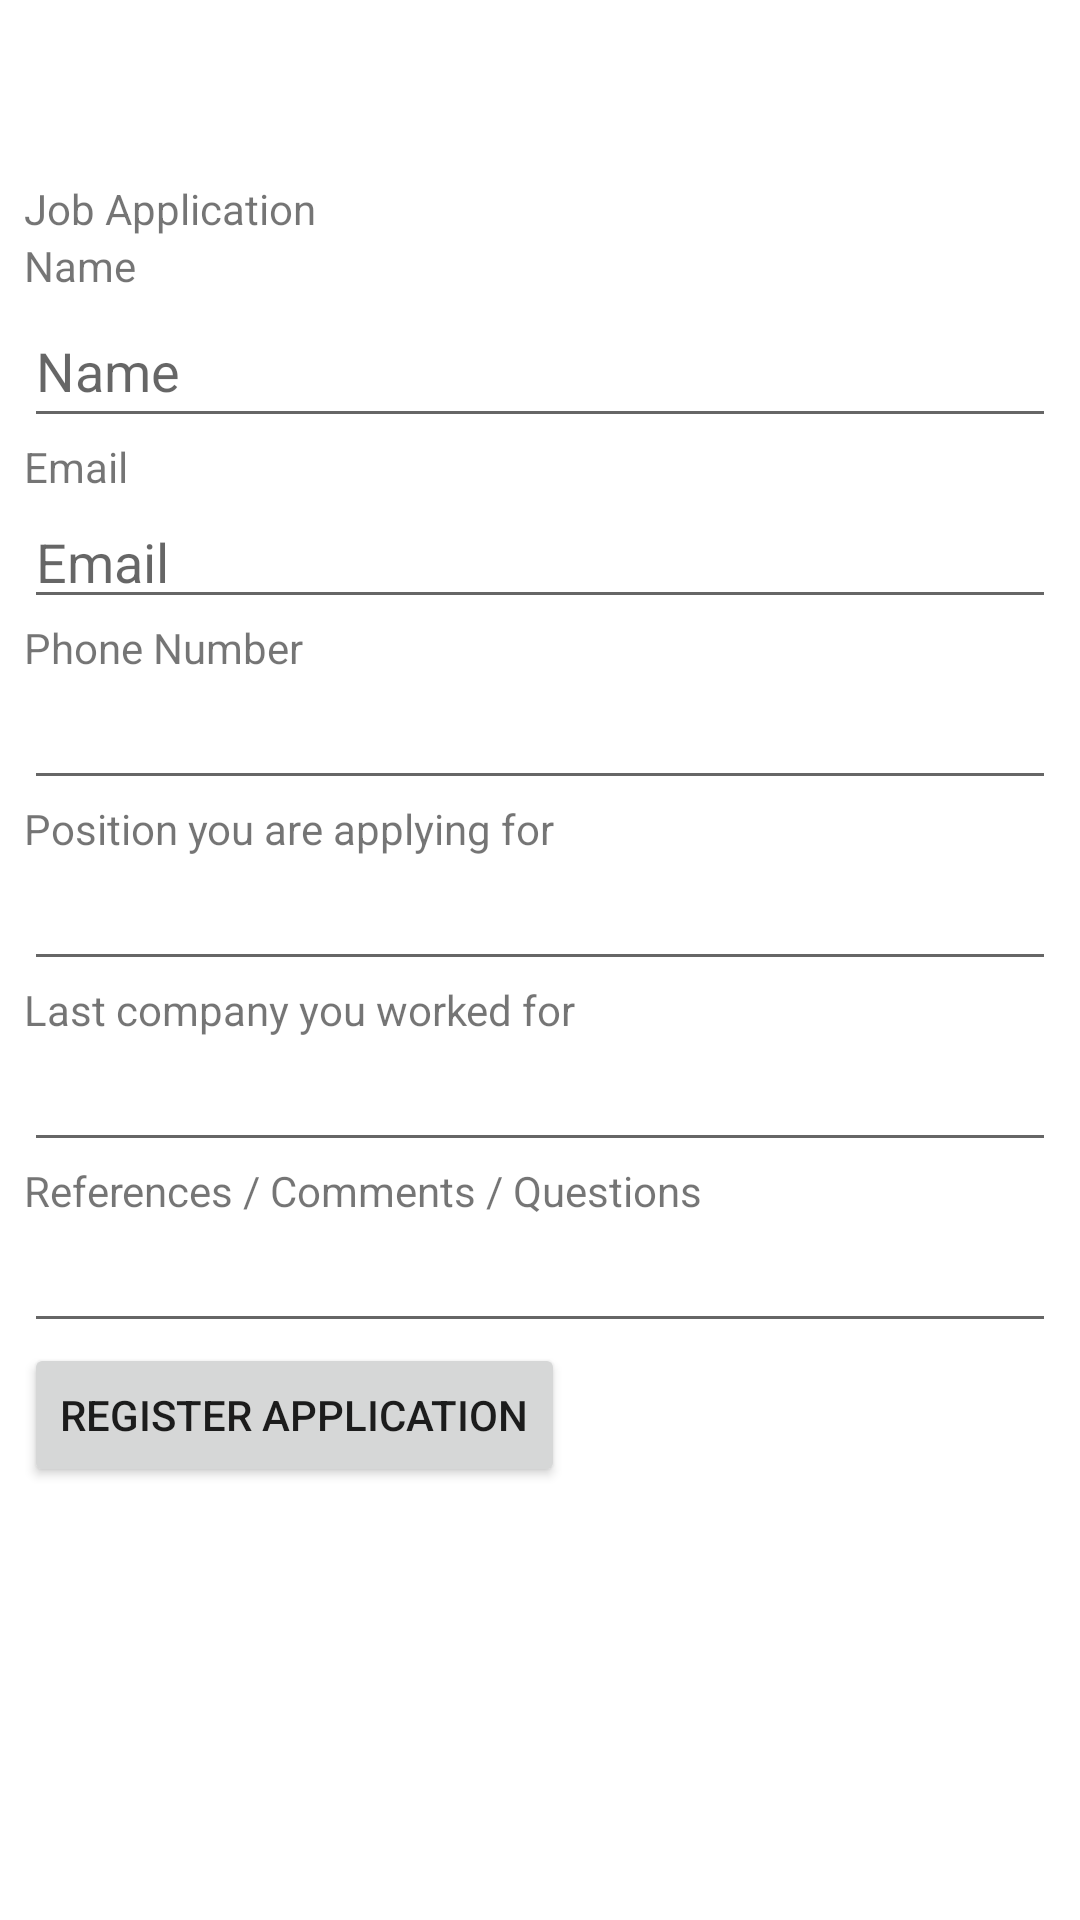

Android layout source for this screen:
<!-- AndroidManifest.xml: application theme Theme.ComradeFinderApp -->
<!-- res/layout/activity_make_application.xml -->
<?xml version="1.0" encoding="utf-8"?>
<LinearLayout xmlns:android="http://schemas.android.com/apk/res/android"
    xmlns:app="http://schemas.android.com/apk/res-auto"
    xmlns:tools="http://schemas.android.com/tools"
    android:layout_width="match_parent"
    android:layout_height="match_parent"
    android:orientation="vertical"
    tools:context=".MakeApplicationActivity">


    <LinearLayout
        android:id="@+id/login_fragment_container"
        android:layout_width="match_parent"
        android:layout_height="60dp"
        android:gravity="top"
        android:orientation="horizontal" />

    <FrameLayout
        android:id="@+id/application_fragment_container"
        android:name="SimpleFragment"
        android:layout_width="wrap_content"
        android:layout_height="wrap_content"
        app:layout_constraintLeft_toLeftOf="parent"
        app:layout_constraintRight_toRightOf="parent"
        app:layout_constraintTop_toTopOf="parent"
        tools:layout="@layout/fragment_application">
    </FrameLayout>

    <LinearLayout
        android:id="@+id/MakeApplication"
        android:layout_width="match_parent"
        android:layout_height="wrap_content"
        android:paddingLeft="8dp"
        android:paddingRight="8dp"
        android:orientation="vertical">


        <TextView
            android:id="@+id/makeAdvert_headline"
            android:layout_width="match_parent"
            android:layout_height="wrap_content"
            android:layout_weight="0"
            android:text="@string/makeApplication_headline" />

        <ScrollView
            android:layout_width="match_parent"
            android:layout_height="match_parent"
            android:layout_weight="0">

            <LinearLayout
                android:layout_width="match_parent"
                android:layout_height="wrap_content"
                android:layout_weight="0"
                android:orientation="vertical">


                <TextView
                    android:id="@+id/name_label"
                    android:layout_width="match_parent"
                    android:layout_height="wrap_content"
                    android:text="@string/name_label" />

                <EditText
                    android:id="@+id/name_Entry"
                    android:layout_width="match_parent"
                    android:layout_height="wrap_content"
                    android:hint="@string/name_label"
                    android:importantForAutofill="no"
                    android:inputType="textPersonName"
                    android:minHeight="48dp"
                    tools:ignore="DuplicateSpeakableTextCheck" />


                <TextView
                    android:id="@+id/email_label"
                    android:layout_width="match_parent"
                    android:layout_height="wrap_content"
                    android:text="@string/email_label" />

                <EditText
                    android:id="@+id/email_Entry"
                    android:layout_width="match_parent"
                    android:layout_height="wrap_content"
                    android:hint="@string/email_label"
                    android:importantForAutofill="no"
                    android:inputType="textEmailAddress" />

                <TextView
                    android:id="@+id/phone_label"
                    android:layout_width="match_parent"
                    android:layout_height="wrap_content"
                    android:text="@string/phone_label" />

                <EditText
                    android:id="@+id/phone_Entry"
                    android:layout_width="match_parent"
                    android:layout_height="wrap_content"
                    android:autofillHints="phone Number"
                    android:inputType="phone" />

                <TextView
                    android:id="@+id/position_label"
                    android:layout_width="match_parent"
                    android:layout_height="wrap_content"
                    android:text="@string/position_label" />

                <EditText
                    android:id="@+id/position_Entry"
                    android:layout_width="match_parent"
                    android:layout_height="wrap_content"
                    android:importantForAutofill="no"
                    android:inputType="text"
                    android:textColorHint="#78909C"
                    tools:ignore="DuplicateSpeakableTextCheck" />

                <TextView
                    android:id="@+id/lastCompany_label"
                    android:layout_width="match_parent"
                    android:layout_height="wrap_content"
                    android:text="@string/lastCompany_label" />

                <EditText
                    android:id="@+id/lastCompany_Entry"
                    android:layout_width="match_parent"
                    android:layout_height="wrap_content"
                    android:importantForAutofill="no"
                    android:inputType="text"
                    android:textColorHint="#78909C"
                    tools:ignore="DuplicateSpeakableTextCheck" />

                <TextView
                    android:id="@+id/adExtra_label"
                    android:layout_width="match_parent"
                    android:layout_height="wrap_content"
                    android:text="@string/adExtra_label" />

                <EditText
                    android:id="@+id/adExtra_Entry"
                    android:layout_width="match_parent"
                    android:layout_height="wrap_content"
                    android:importantForAutofill="no"
                    android:inputType="text"
                    android:textColorHint="#78909C"
                    tools:ignore="DuplicateSpeakableTextCheck" />


                <Button
                    android:id="@+id/registerApp_button"
                    android:layout_width="wrap_content"
                    android:layout_height="wrap_content"
                    android:text="@string/registerApp_button" />


            </LinearLayout>
        </ScrollView>
    </LinearLayout>


</LinearLayout>
<!-- res/layout/fragment_application.xml (included above) -->
<?xml version="1.0" encoding="utf-8"?>
<FrameLayout xmlns:android="http://schemas.android.com/apk/res/android"
    xmlns:tools="http://schemas.android.com/tools"
    android:layout_width="match_parent"
    android:layout_height="match_parent"
    tools:context=".ApplicationFragment">


    <LinearLayout
        android:layout_width="match_parent"
        android:layout_height="match_parent"
        android:orientation="vertical">

         <TextView
             android:id="@+id/application"
            android:layout_width="match_parent"
            android:layout_height="match_parent"
            android:text="@string/hello_blank_fragment" />
        <include
            android:id="@+id/accept_reject"
            android:layout_width="match_parent"
            android:layout_height="match_parent"
            android:visibility="invisible"
            layout="@layout/accept_reject"/>
    </LinearLayout>

</FrameLayout>
<!-- res/layout/accept_reject.xml (included above) -->
<?xml version="1.0" encoding="utf-8"?>
<LinearLayout xmlns:android="http://schemas.android.com/apk/res/android"
    android:layout_width="match_parent"
    android:layout_height="match_parent"
    android:orientation="horizontal">

    <Button
        android:id="@+id/reject_button"
        android:layout_width="wrap_content"
        android:layout_height="wrap_content"
        android:text="@string/goBack"/>

    <Space
        android:layout_width="0dp"
        android:layout_height="wrap_content"
        android:layout_weight="1" />

    <Button
        android:id="@+id/accept_button"
        android:layout_width="wrap_content"
        android:layout_height="wrap_content" />
</LinearLayout>
<!-- resources referenced by this layout -->
<resources>
  <string name="adExtra_label">References / Comments / Questions</string>
  <string name="email_label">Email</string>
  <string name="goBack">Back</string>
  <string name="hello_blank_fragment">Hello blank fragment</string>
  <string name="lastCompany_label">Last company you worked for</string>
  <string name="makeApplication_headline">Job Application</string>
  <string name="name_label">Name</string>
  <string name="phone_label">Phone Number</string>
  <string name="position_label">Position you are applying for</string>
  <string name="registerApp_button">Register Application</string>
  <style name="Theme.ComradeFinderApp" parent="Theme.MaterialComponents.DayNight.DarkActionBar">
          
          <item name="colorPrimary">@color/Main</item>
          <item name="colorPrimaryVariant">@color/purple_700</item>
          <item name="colorOnPrimary">@color/white</item>
          
          <item name="colorSecondary">@color/teal_200</item>
          <item name="colorSecondaryVariant">@color/teal_700</item>
          <item name="colorOnSecondary">@color/black</item>
          
          <item name="android:statusBarColor" tools:targetApi="l">?attr/colorPrimaryVariant</item>
          
      </style>
  <color name="Main">#FF6200EE</color>
  <color name="purple_700">#FF3700B3</color>
  <color name="white">#FFFFFFFF</color>
  <color name="teal_200">#FF03DAC5</color>
  <color name="teal_700">#FF018786</color>
  <color name="black">#FF000000</color>
</resources>
